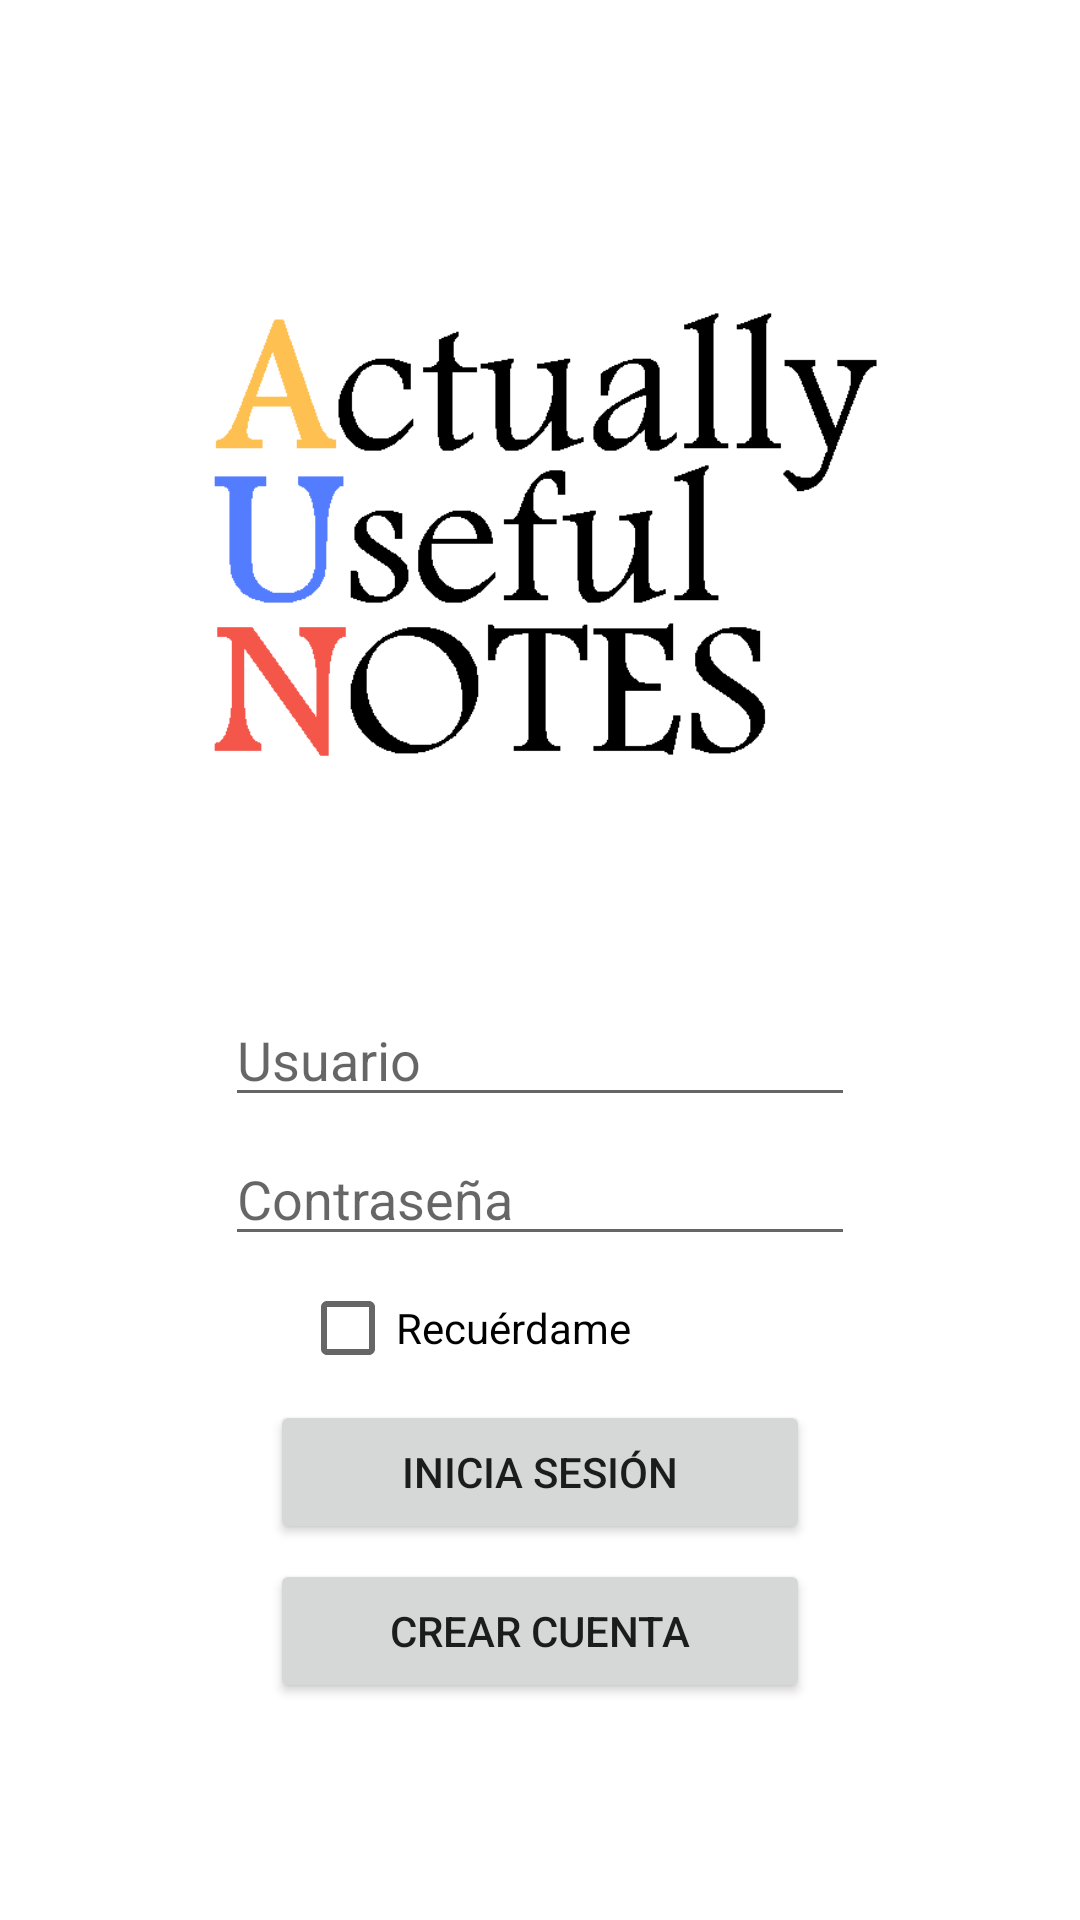

Layout XML and referenced resources for this Android screen:
<!-- AndroidManifest.xml: application theme Theme.ActuallyUsefulNotes -->
<!-- res/layout/login.xml -->
<?xml version="1.0" encoding="utf-8"?>
<RelativeLayout
    xmlns:android="http://schemas.android.com/apk/res/android"
    xmlns:app="http://schemas.android.com/apk/res-auto"
    android:layout_width="match_parent"
    android:layout_height="match_parent">

    <ImageView
        android:id="@+id/logo"
        android:layout_width="259dp"
        android:layout_height="256dp"
        android:layout_centerHorizontal="true"
        android:layout_marginTop="50dp"
        app:srcCompat="@drawable/logo1" />

    <EditText
        android:id="@+id/usuario_login"
        android:layout_width="wrap_content"
        android:layout_height="wrap_content"
        android:ems="10"
        android:inputType="textPersonName"
        android:layout_marginTop="25dp"
        android:layout_centerHorizontal="true"
        android:hint="Usuario"
        android:layout_below="@id/logo" />

    <EditText
        android:id="@+id/contraseña_login"
        android:layout_width="wrap_content"
        android:layout_height="wrap_content"
        android:ems="10"
        android:layout_centerHorizontal="true"
        android:layout_marginTop="5dp"
        android:hint="Contraseña"
        android:inputType="textPassword"
        android:layout_below="@id/usuario_login" />

    <CheckBox
        android:id="@+id/cBRecuerdame"
        android:layout_width="wrap_content"
        android:layout_height="wrap_content"
        android:layout_marginLeft="100dp"
        android:layout_below="@id/contraseña_login"
        android:text="Recuérdame" />

    <Button
        android:id="@+id/bt_login"
        android:layout_width="180dp"
        android:layout_height="wrap_content"
        android:layout_centerHorizontal="true"
        android:text="Inicia sesión"
        android:layout_below="@id/cBRecuerdame" />

    <Button
        android:id="@+id/bt_lay_signup"
        android:layout_width="180dp"
        android:layout_height="wrap_content"
        android:layout_centerHorizontal="true"
        android:layout_marginTop="5dp"
        android:text="Crear cuenta"
        android:layout_below="@id/bt_login" />

</RelativeLayout>
<!-- resources referenced by this layout -->
<resources>
  <!-- drawable logo1: png bitmap (drawable-v24, 6815 bytes) -->
  <style name="Theme.ActuallyUsefulNotes" parent="Theme.MaterialComponents.Light.NoActionBar">
          
          <item name="colorPrimary">@color/purple_500</item>
          <item name="colorPrimaryVariant">@color/purple_700</item>
          <item name="colorOnPrimary">@color/white</item>
          
          <item name="colorSecondary">@color/teal_200</item>
          <item name="colorSecondaryVariant">@color/teal_700</item>
          <item name="colorOnSecondary">@color/black</item>
          
          <item name="android:statusBarColor" tools:targetApi="l">?attr/colorPrimaryVariant</item>
          
      </style>
  <!-- not gathered from this repository: default colours our renderer supplied (Android Studio template values) -->
  <color name="purple_500">#FF6200EE</color>
  <color name="purple_700">#FF3700B3</color>
  <color name="teal_200">#FF03DAC5</color>
  <color name="teal_700">#FF018786</color>
  <color name="black">#FF000000</color>
  <color name="white">#FFFFFFFF</color>
</resources>
